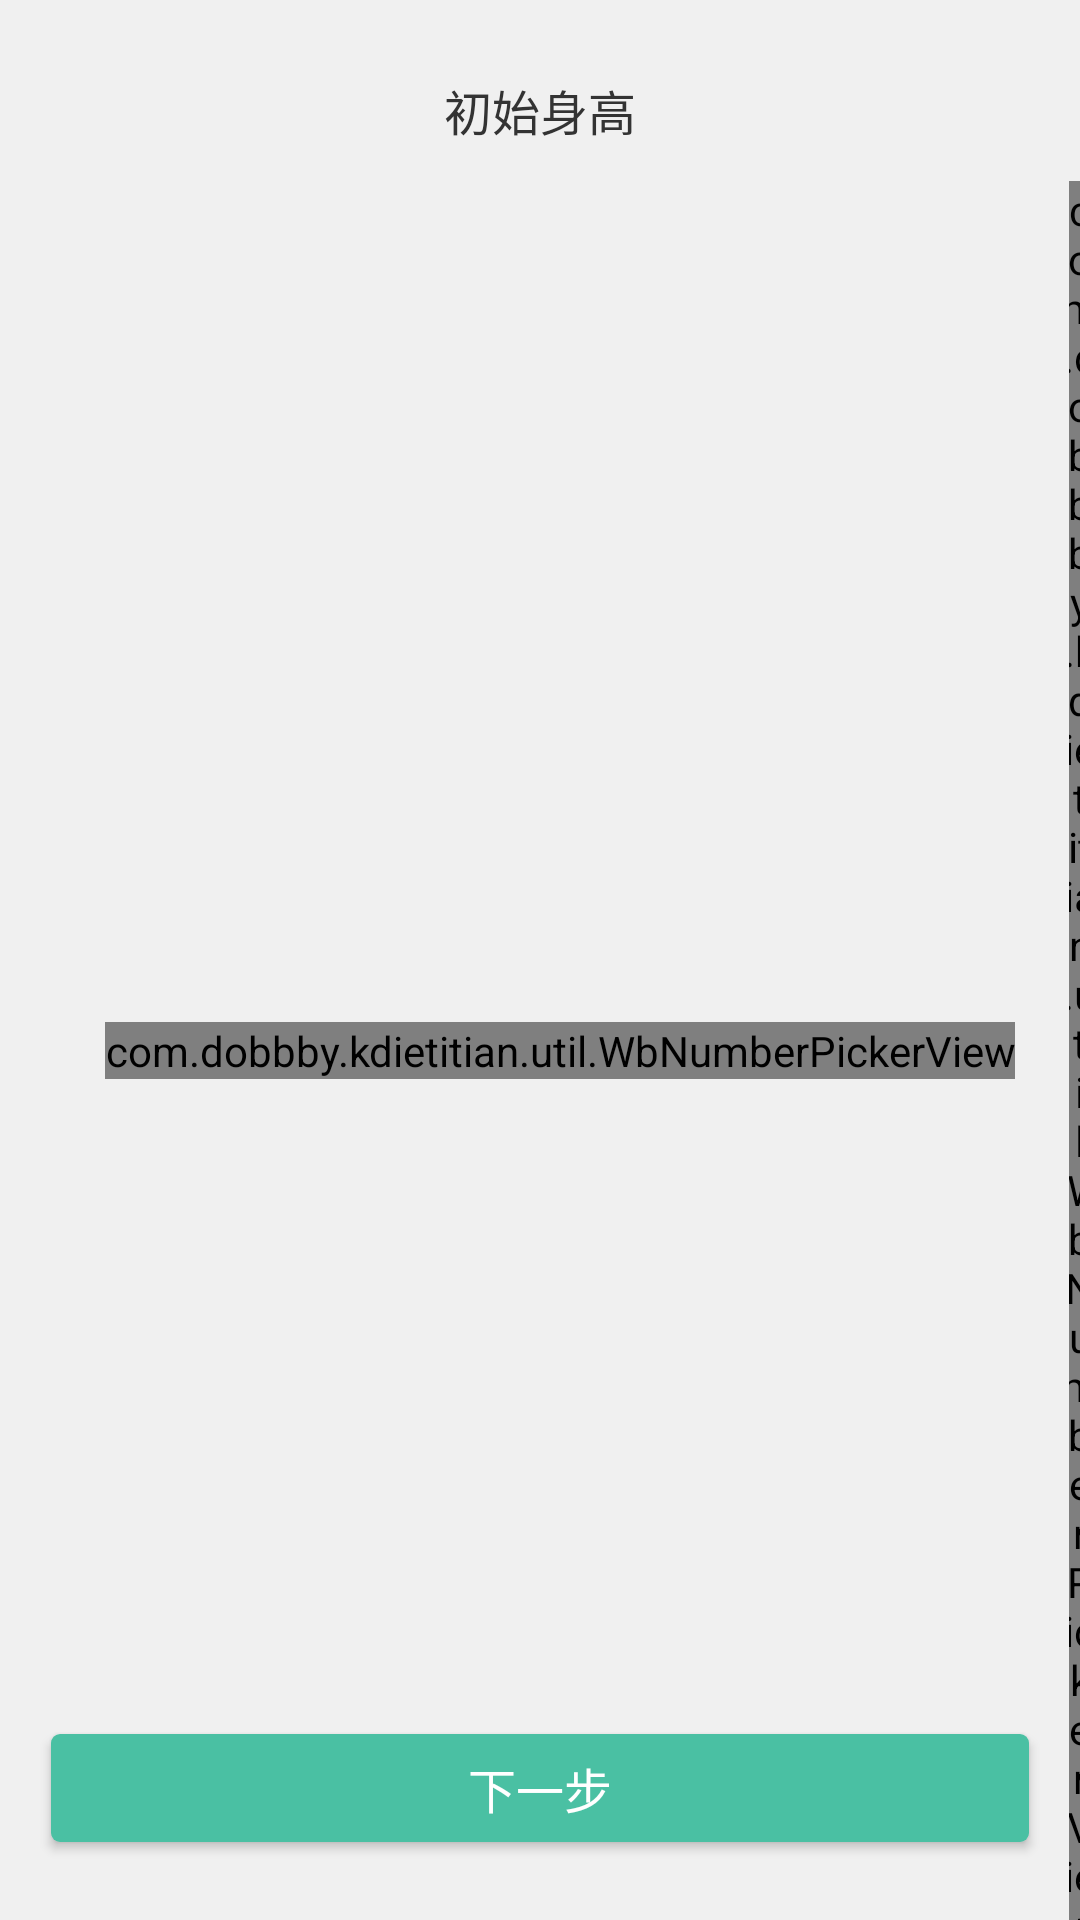

The Android layout XML behind this screen, and the referenced resources:
<!-- AndroidManifest.xml: application theme NoActionBarTheme -->
<!-- res/layout/fragment_init_height_weight.xml -->
<FrameLayout xmlns:android="http://schemas.android.com/apk/res/android"
             xmlns:tools="http://schemas.android.com/tools"
             xmlns:app="http://schemas.android.com/apk/res-auto"
             android:layout_width="match_parent"
             android:layout_height="match_parent"
             android:background="@color/whiteBackground"
             tools:context="com.dobbby.kdietitian.login.InitHeightWeightFragment">

    <RelativeLayout
            android:layout_marginTop="25dp"
            android:layout_width="match_parent"
            android:layout_height="match_parent">

        <LinearLayout
                android:orientation="vertical"
                android:layout_width="match_parent"
                android:layout_height="wrap_content">

            <TextView
                    android:text="@string/init_height"
                    android:textSize="16sp"
                    android:textColor="#333"
                    android:layout_gravity="center_horizontal"
                    android:layout_width="wrap_content"
                    android:layout_height="wrap_content"/>

            <LinearLayout
                    android:layout_marginTop="12dp"
                    android:layout_gravity="center_horizontal"
                    android:layout_width="wrap_content"
                    android:layout_height="wrap_content"
                    android:orientation="horizontal">

                <com.dobbby.kdietitian.util.WbNumberPickerView
                        android:id="@+id/height_picker1"
                        android:layout_gravity="center_vertical"
                        android:layout_marginStart="35dp"
                        app:pickerTextColor="#333"
                        app:pickerIsCycle="true"
                        app:pickerTextMaxScale="2"
                        app:pickerMaxDisplayCount="3"
                        android:layout_width="wrap_content"
                        android:layout_height="wrap_content"/>

                <com.dobbby.kdietitian.util.WbNumberPickerView
                        android:id="@+id/height_picker2"
                        android:layout_gravity="center_vertical"
                        android:layout_marginStart="18dp"
                        app:pickerTextColor="#333"
                        app:pickerIsCycle="true"
                        app:pickerTextMaxScale="2"
                        app:pickerMaxDisplayCount="3"
                        android:layout_width="wrap_content"
                        android:layout_height="wrap_content"/>

                <com.dobbby.kdietitian.util.WbNumberPickerView
                        android:id="@+id/height_picker3"
                        android:layout_gravity="center_vertical"
                        android:layout_marginStart="18dp"
                        app:pickerTextColor="#333"
                        app:pickerIsCycle="true"
                        app:pickerTextMaxScale="2"
                        app:pickerMaxDisplayCount="3"
                        android:layout_width="wrap_content"
                        android:layout_height="wrap_content"/>

                <TextView
                        android:text="@string/cm"
                        android:textColor="#333"
                        android:textSize="18sp"
                        android:layout_gravity="center_vertical"
                        android:layout_marginStart="18dp"
                        android:layout_width="wrap_content"
                        android:layout_height="wrap_content"/>

            </LinearLayout>

            <TextView
                    android:text="@string/init_weight"
                    android:textSize="16sp"
                    android:textColor="#333"
                    android:layout_marginTop="50dp"
                    android:layout_gravity="center_horizontal"
                    android:layout_width="wrap_content"
                    android:layout_height="wrap_content"/>

            <LinearLayout
                    android:layout_marginTop="12dp"
                    android:layout_gravity="center_horizontal"
                    android:layout_width="wrap_content"
                    android:layout_height="wrap_content"
                    android:orientation="horizontal">

                <com.dobbby.kdietitian.util.WbNumberPickerView
                        android:id="@+id/weight_picker1"
                        android:layout_gravity="center_vertical"
                        android:layout_marginStart="35dp"
                        app:pickerTextColor="#333"
                        app:pickerIsCycle="true"
                        app:pickerTextMaxScale="2"
                        app:pickerMaxDisplayCount="3"
                        android:layout_width="wrap_content"
                        android:layout_height="wrap_content"/>

                <com.dobbby.kdietitian.util.WbNumberPickerView
                        android:id="@+id/weight_picker2"
                        android:layout_gravity="center_vertical"
                        android:layout_marginStart="18dp"
                        app:pickerTextColor="#333"
                        app:pickerIsCycle="true"
                        app:pickerTextMaxScale="2"
                        app:pickerMaxDisplayCount="3"
                        android:layout_width="wrap_content"
                        android:layout_height="wrap_content"/>

                <TextView
                        android:text="@string/dot"
                        android:textStyle="bold"
                        android:textColor="#333"
                        android:textSize="24sp"
                        android:layout_gravity="center_vertical"
                        android:layout_marginStart="9dp"
                        android:layout_width="wrap_content"
                        android:layout_height="wrap_content"/>

                <com.dobbby.kdietitian.util.WbNumberPickerView
                        android:id="@+id/weight_picker3"
                        android:layout_gravity="center_vertical"
                        android:layout_marginStart="9dp"
                        app:pickerTextColor="#333"
                        app:pickerIsCycle="true"
                        app:pickerTextMaxScale="2"
                        app:pickerMaxDisplayCount="3"
                        android:layout_width="wrap_content"
                        android:layout_height="wrap_content"/>

                <TextView
                        android:text="@string/kg"
                        android:textColor="#333"
                        android:textSize="18sp"
                        android:layout_gravity="center_vertical"
                        android:layout_marginStart="18dp"
                        android:layout_width="wrap_content"
                        android:layout_height="wrap_content"/>

            </LinearLayout>

        </LinearLayout>

        <Button
                android:id="@+id/next_step"
                android:layout_marginStart="13dp"
                android:layout_marginEnd="13dp"
                android:layout_marginBottom="20dp"
                android:layout_alignParentBottom="true"
                style="@style/GreenButtonStyle"
                android:text="@string/next_step"
                android:textSize="16sp"
                android:textColor="#fff"
                android:layout_width="match_parent"
                android:layout_height="wrap_content"/>

    </RelativeLayout>
</FrameLayout>
<!-- resources referenced by this layout -->
<resources>
  <color name="whiteBackground">#f0f0f0</color>
  <string name="cm">cm</string>
  <string name="dot">.</string>
  <string name="init_height">初始身高</string>
  <string name="init_weight">初始体重</string>
  <string name="kg">kg</string>
  <string name="next_step">下一步</string>
  <style name="GreenButtonStyle" parent="Widget.AppCompat.Button.Colored">
          <item name="android:background">@drawable/green_btn_mtrl</item>
      </style>
  <style name="NoActionBarTheme" parent="Theme.AppCompat.Light.NoActionBar">
          
          <item name="colorPrimary">@color/colorPrimary</item>
          <item name="colorPrimaryDark">@color/colorPrimaryDark</item>
          <item name="colorAccent">@color/colorAccent</item>
      </style>
  <!-- drawable green_btn_mtrl (drawable) -->
  <?xml version="1.0" encoding="utf-8"?>
  <selector xmlns:android="http://schemas.android.com/apk/res/android">
      <item android:drawable="@drawable/green_btn_mtrl_shape_pressed" android:state_pressed="true"/>
      <item android:drawable="@drawable/green_btn_mtrl_shape"/>
  </selector>
  <color name="colorPrimary">#72ba99</color>
  <color name="colorPrimaryDark">#57b19a</color>
  <color name="colorAccent">#4ac0a3</color>
  <!-- drawable green_btn_mtrl_shape_pressed (drawable) -->
  <?xml version="1.0" encoding="utf-8"?>
  <inset xmlns:android="http://schemas.android.com/apk/res/android"
         android:insetLeft="4dp"
         android:insetTop="6dp"
         android:insetRight="4dp"
         android:insetBottom="6dp">
      <shape android:shape="rectangle">
          <corners android:radius="3dp"/>
          <solid android:color="#1b997a"/>
          <padding android:left="8dp"
                   android:top="4dp"
                   android:right="8dp"
                   android:bottom="4dp"/>
      </shape>
  </inset>
  <!-- drawable green_btn_mtrl_shape (drawable) -->
  <?xml version="1.0" encoding="utf-8"?>
  <inset xmlns:android="http://schemas.android.com/apk/res/android"
      android:insetLeft="4dp"
      android:insetTop="6dp"
      android:insetRight="4dp"
      android:insetBottom="6dp">
      <shape android:shape="rectangle">
          <corners android:radius="3dp"/>
          <solid android:color="#4ac0a3"/>
          <padding android:left="8dp"
                   android:top="4dp"
                   android:right="8dp"
                   android:bottom="4dp"/>
      </shape>
  </inset>
</resources>
